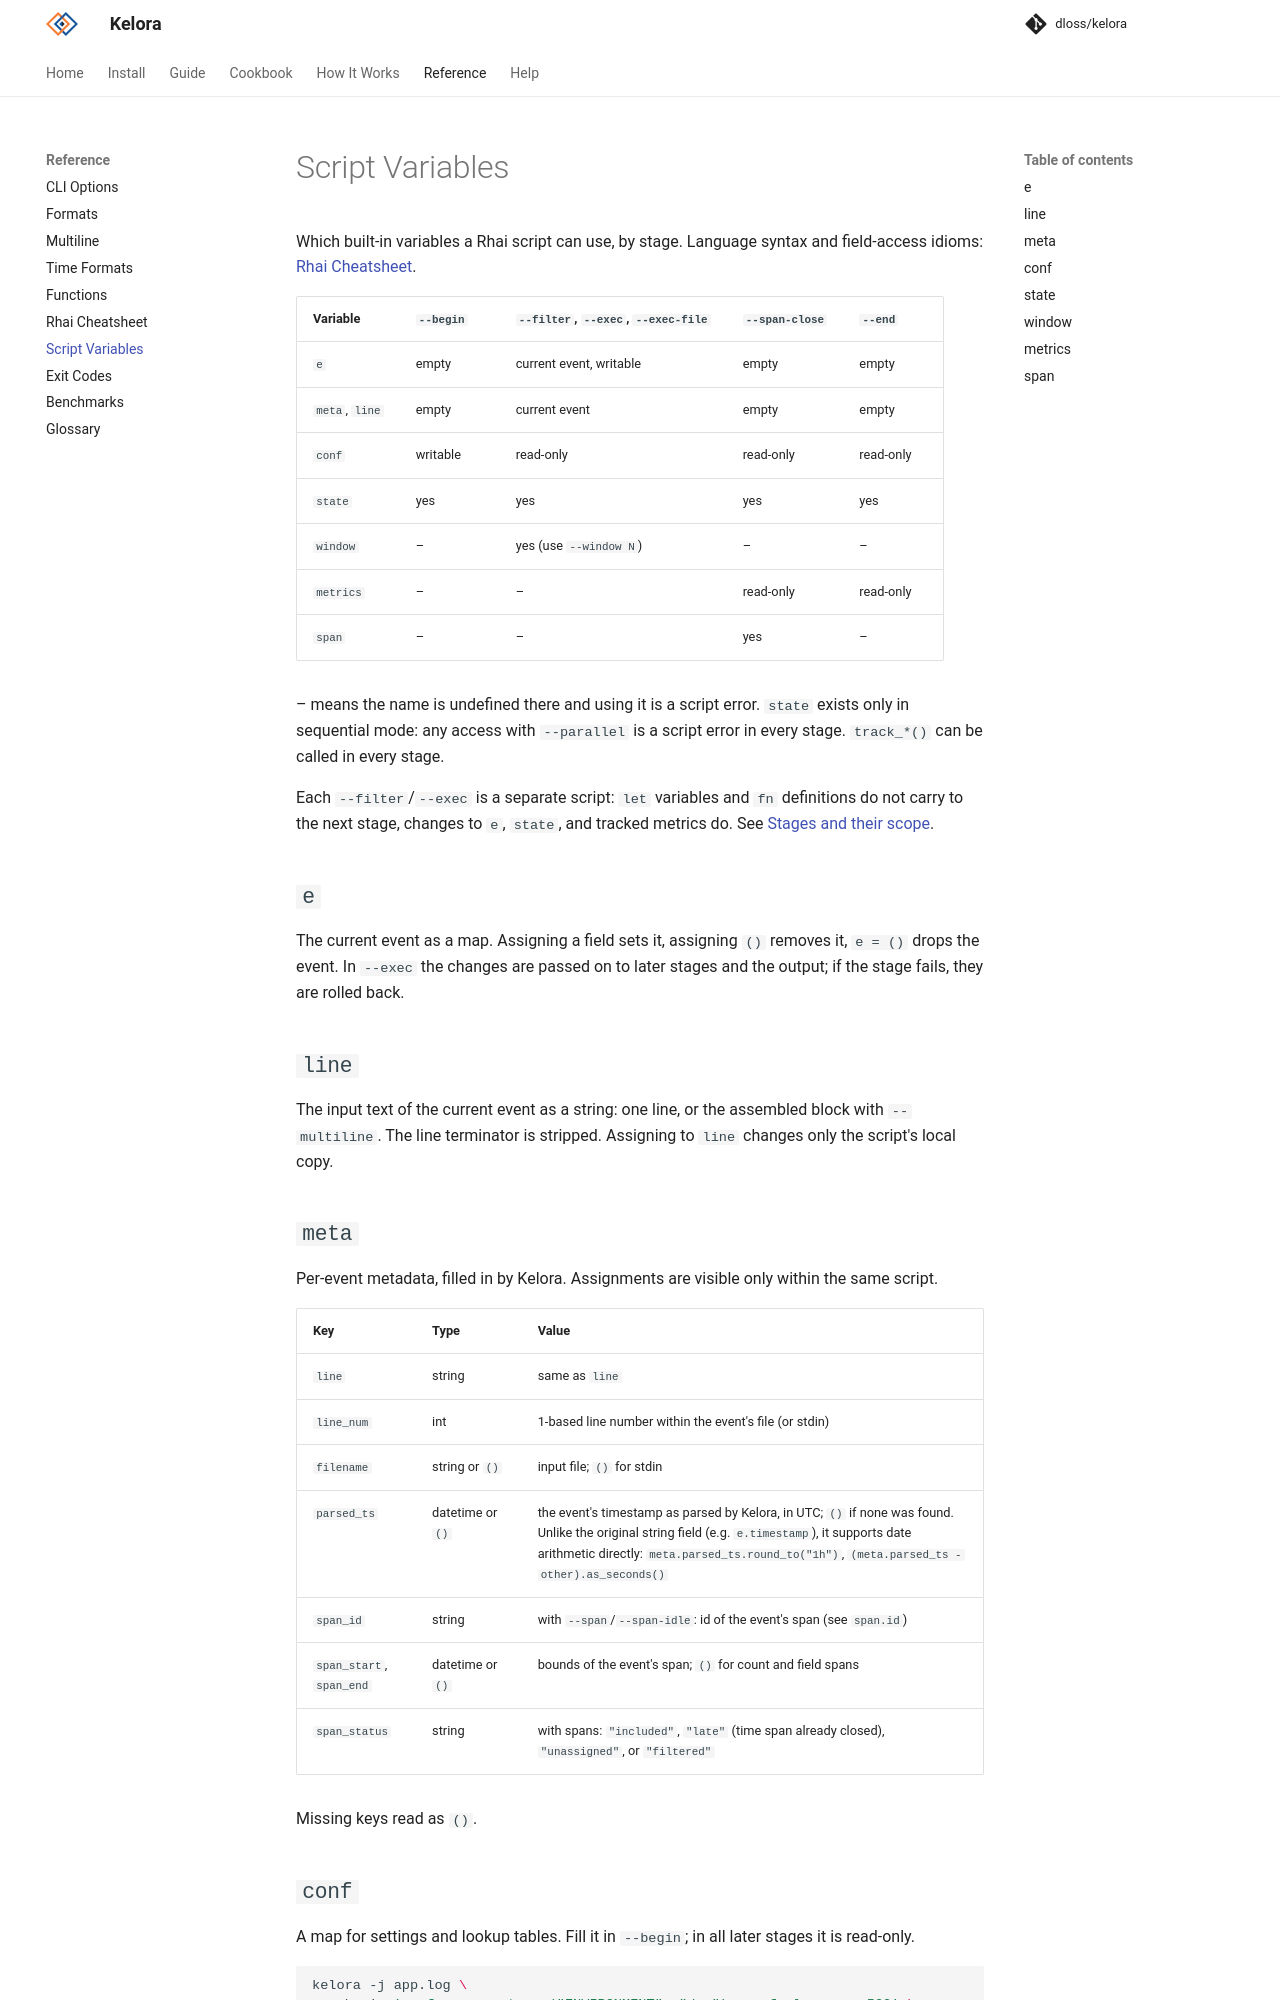

repository: dloss/kelora · page: dev/reference/script-variables/index.html · generator: mkdocs

# Script Variables

Which built-in variables a Rhai script can use, by stage. Language syntax and field-access idioms: [Rhai Cheatsheet](rhai-cheatsheet.md).

| Variable | `--begin` | `--filter`, `--exec`, `--exec-file` | `--span-close` | `--end` |
|---|---|---|---|---|
| `e` | empty | current event, writable | empty | empty |
| `meta`, `line` | empty | current event | empty | empty |
| `conf` | writable | read-only | read-only | read-only |
| `state` | yes | yes | yes | yes |
| `window` | – | yes (use `--window N`) | – | – |
| `metrics` | – | – | read-only | read-only |
| `span` | – | – | yes | – |

– means the name is undefined there and using it is a script error. `state` exists only in sequential mode: any access with `--parallel` is a script error in every stage. `track_*()` can be called in every stage.

Each `--filter`/`--exec` is a separate script: `let` variables and `fn` definitions do not carry to the next stage, changes to `e`, `state`, and tracked metrics do. See [Stages and their scope](../how-it-works.md#stages-and-their-scope).

## `e`

The current event as a map. Assigning a field sets it, assigning `()` removes it, `e = ()` drops the event. In `--exec` the changes are passed on to later stages and the output; if the stage fails, they are rolled back.

## `line`

The input text of the current event as a string: one line, or the assembled block with `--multiline`. The line terminator is stripped. Assigning to `line` changes only the script's local copy.

## `meta`

Per-event metadata, filled in by Kelora. Assignments are visible only within the same script.

| Key | Type | Value |
|---|---|---|
| `line` | string | same as `line` |
| `line_num` | int | 1-based line number within the event's file (or stdin) |
| `filename` | string or `()` | input file; `()` for stdin |
| `parsed_ts` | datetime or `()` | the event's timestamp as parsed by Kelora, in UTC; `()` if none was found. Unlike the original string field (e.g. `e.timestamp`), it supports date arithmetic directly: `meta.parsed_ts.round_to("1h")`, `(meta.parsed_ts - other).as_seconds()` |
| `span_id` | string | with `--span`/`--span-idle`: id of the event's span (see `span.id`) |
| `span_start`, `span_end` | datetime or `()` | bounds of the event's span; `()` for count and field spans |
| `span_status` | string | with spans: `"included"`, `"late"` (time span already closed), `"unassigned"`, or `"filtered"` |

Missing keys read as `()`.

## `conf`

A map for settings and lookup tables. Fill it in `--begin`; in all later stages it is read-only.

```bash
kelora -j app.log \
  --begin 'conf.env = get_env("ENVIRONMENT", "dev"); conf.slow_ms = 500' \
  --filter 'e.duration_ms > conf.slow_ms'
```

More: [Lookups](../guide/scripting.md#lookups).
